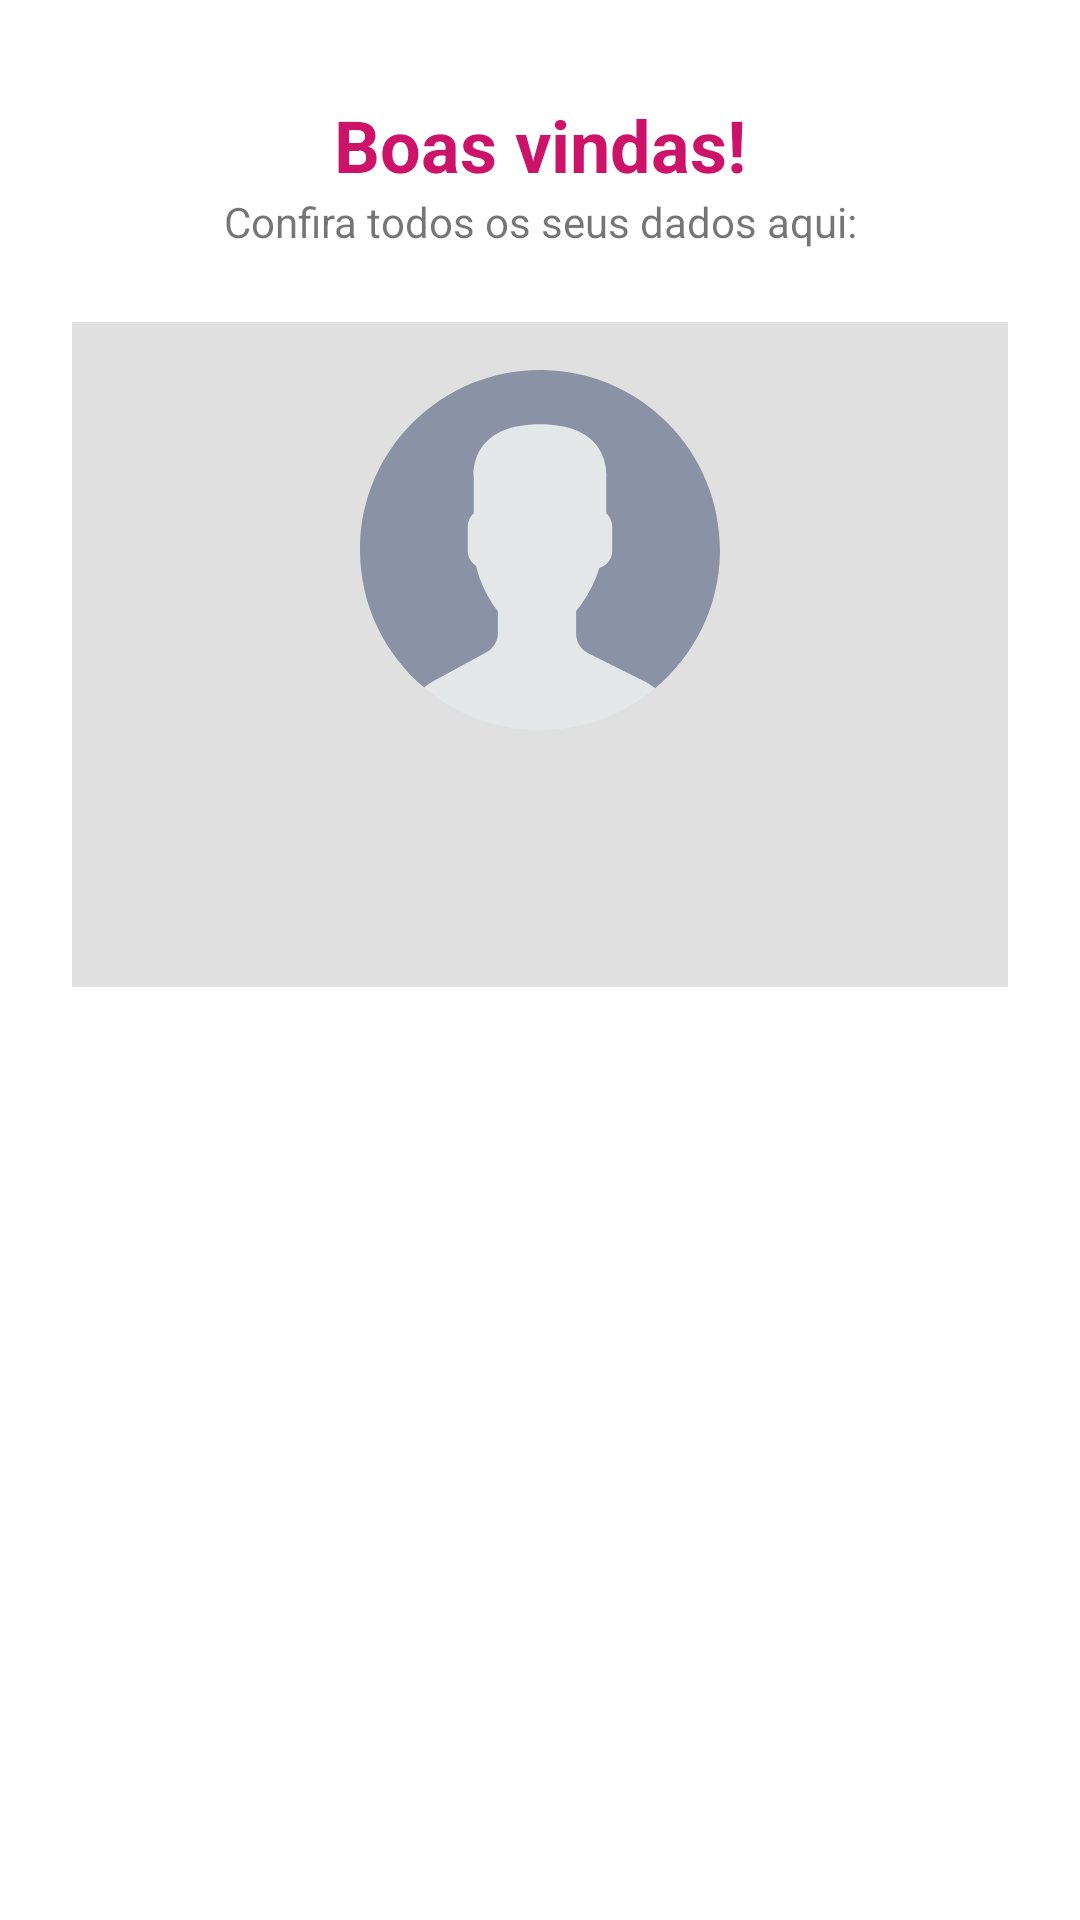

Android layout source for this screen:
<!-- AndroidManifest.xml: application theme Theme.MeuPrimeiroApp -->
<!-- res/layout/activity_usuario.xml -->
<?xml version="1.0" encoding="utf-8"?>
<androidx.constraintlayout.widget.ConstraintLayout xmlns:android="http://schemas.android.com/apk/res/android"
    xmlns:app="http://schemas.android.com/apk/res-auto"
    xmlns:tools="http://schemas.android.com/tools"
    android:layout_width="match_parent"
    android:layout_height="match_parent"
    tools:context=".UsuarioActivity">

    <TextView
        android:id="@+id/txtTitulo"
        android:layout_width="wrap_content"
        android:layout_height="wrap_content"
        android:layout_marginTop="32dp"
        android:text="@string/titulo_usuario"
        android:textColor="#CC1269"
        android:textSize="24sp"
        android:textStyle="bold"
        app:layout_constraintEnd_toEndOf="parent"
        app:layout_constraintStart_toStartOf="parent"
        app:layout_constraintTop_toTopOf="parent" />

    <TextView
        android:id="@+id/txtDescricao"
        android:layout_width="wrap_content"
        android:layout_height="wrap_content"
        android:text="@string/descricao_usuario"
        app:layout_constraintEnd_toEndOf="parent"
        app:layout_constraintStart_toStartOf="parent"
        app:layout_constraintTop_toBottomOf="@+id/txtTitulo" />

    <LinearLayout
        android:layout_width="match_parent"
        android:layout_height="wrap_content"
        android:background="#E0E0E0"
        android:layout_margin="24dp"
        android:orientation="vertical"
        app:layout_constraintEnd_toEndOf="parent"
        app:layout_constraintStart_toStartOf="parent"
        app:layout_constraintTop_toBottomOf="@+id/txtDescricao">

        <ImageView
            android:id="@+id/imgUsuario"
            android:layout_width="120dp"
            android:layout_height="120dp"
            android:layout_margin="16dp"
            android:layout_gravity="center_horizontal"
            android:src="@drawable/ic_user"
            android:scaleType="centerCrop"
            />
        <TextView
            android:id="@+id/txtDadosUsuario"
            android:layout_width="wrap_content"
            android:layout_height="wrap_content"
            android:textSize="16sp"
            android:layout_gravity="center"
            android:layout_margin="24dp"
            tools:text="ID: 1, nome: Maria Oliveira, 18 anos"


            />

    </LinearLayout>

</androidx.constraintlayout.widget.ConstraintLayout>
<!-- resources referenced by this layout -->
<resources>
  <!-- drawable ic_user (drawable) -->
  <vector android:alpha="0.61" android:height="53dp"
      android:viewportHeight="53" android:viewportWidth="53"
      android:width="53dp" xmlns:android="http://schemas.android.com/apk/res/android">
      <path android:fillColor="#E7ECED" android:pathData="M18.613,41.552l-7.907,4.313c-0.464,0.253 -0.881,0.564 -1.269,0.903C14.047,50.655 19.998,53 26.5,53c6.454,0 12.367,-2.31 16.964,-6.144c-0.424,-0.358 -0.884,-0.68 -1.394,-0.934l-8.467,-4.233c-1.094,-0.547 -1.785,-1.665 -1.785,-2.888v-3.322c0.238,-0.271 0.51,-0.619 0.801,-1.03c1.154,-1.63 2.027,-3.423 2.632,-5.304c1.086,-0.335 1.886,-1.338 1.886,-2.53v-3.546c0,-0.78 -0.347,-1.477 -0.886,-1.965v-5.126c0,0 1.053,-7.977 -9.75,-7.977s-9.75,7.977 -9.75,7.977v5.126c-0.54,0.488 -0.886,1.185 -0.886,1.965v3.546c0,0.934 0.491,1.756 1.226,2.231c0.886,3.857 3.206,6.633 3.206,6.633v3.24C20.296,39.899 19.65,40.986 18.613,41.552z"/>
      <path android:fillColor="#556080" android:pathData="M26.953,0.004C12.32,-0.246 0.254,11.414 0.004,26.047C-0.138,34.344 3.56,41.801 9.448,46.76c0.385,-0.336 0.798,-0.644 1.257,-0.894l7.907,-4.313c1.037,-0.566 1.683,-1.653 1.683,-2.835v-3.24c0,0 -2.321,-2.776 -3.206,-6.633c-0.734,-0.475 -1.226,-1.296 -1.226,-2.231v-3.546c0,-0.78 0.347,-1.477 0.886,-1.965v-5.126c0,0 -1.053,-7.977 9.75,-7.977s9.75,7.977 9.75,7.977v5.126c0.54,0.488 0.886,1.185 0.886,1.965v3.546c0,1.192 -0.8,2.195 -1.886,2.53c-0.605,1.881 -1.478,3.674 -2.632,5.304c-0.291,0.411 -0.563,0.759 -0.801,1.03V38.8c0,1.223 0.691,2.342 1.785,2.888l8.467,4.233c0.508,0.254 0.967,0.575 1.39,0.932c5.71,-4.762 9.399,-11.882 9.536,-19.9C53.246,12.32 41.587,0.254 26.953,0.004z"/>
  </vector>
  <string name="descricao_usuario">Confira todos os seus dados aqui: </string>
  <string name="titulo_usuario">Boas vindas!</string>
  <style name="Theme.MeuPrimeiroApp" parent="Theme.MaterialComponents.DayNight.DarkActionBar">
          
          <item name="colorPrimary">@color/purple_500</item>
          <item name="colorPrimaryVariant">@color/purple_700</item>
  
          
          <item name="colorSecondary">@color/teal_200</item>
          <item name="colorSecondaryVariant">@color/teal_700</item>
          <item name="colorOnSecondary">@color/black</item>
          
          <item name="android:statusBarColor" tools:targetApi="l">?attr/colorPrimaryVariant</item>
          
      </style>
  <color name="purple_500">#FF6200EE</color>
  <color name="purple_700">#FF3700B3</color>
  <color name="teal_200">#FF03DAC5</color>
  <color name="teal_700">#FF018786</color>
  <color name="black">#FF000000</color>
</resources>
